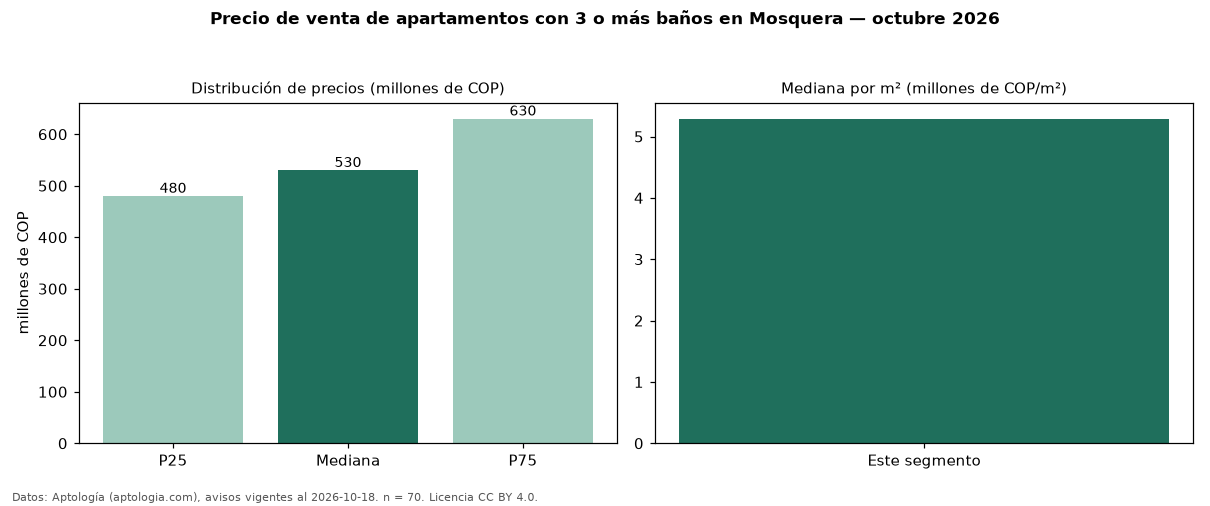

Source data for this figure (header and first rows):
seccion, metrica, valor, moneda, n
filtro, ban3, con 3 o más baños, , 70
precio, p25, 480000000, COP, 70
precio, mediana, 530000000, COP, 70
precio, p75, 630000000, COP, 70
precio, minimo, 260000000, COP, 70
precio, maximo, 3500000000, COP, 70
m2, mediana_precio_m2, 5288931, COP, 70
m2, area_mediana_m2, 97.5, m2, 70
admin, mediana_admin_mes, 519000, COP, 55
banos, mediana_banos, 3.0, , 
parqueadero, pct_con_parqueadero, 94.1, %, 68
estrato, estrato_mas_frecuente, 4, , 69
habitaciones, 3+, 530000000, COP, 70
fuente, fecha_datos, 2026-10-18, , 
fuente, atribucion, https://www.aptologia.com/venta/mosquera, , 
fuente, licencia, CC BY 4.0, , 
